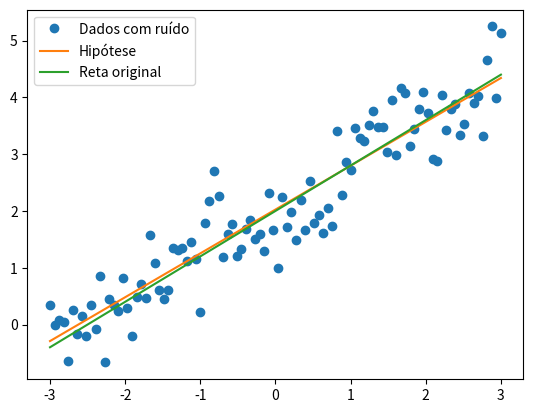

Recreate this plot in Python.
# -*- coding: utf-8 -*-
"""regressão.ipynb

Automatically generated by Colaboratory.

Original file is located at
    https://colab.research.google.com/<link-removed>
"""

import numpy as np
import matplotlib.pyplot as plt

def f_true(x):
  return 2 + 0.8 * x

# Conjunto de dados {(x,y)}
xs = np.linspace(-3, 3, 100)
ys = np.array([f_true(x) + np.random.randn()*0.5 for x in xs])

thetas = [4, 2]

# Hipotese
def h(x, theta):
  return theta[0] + theta[1] * x


# Funcao de custo
def J(theta, xs, ys):
  m = len(xs)
  soma = 0
  for i in range(m):
    custo = (h(xs[i], theta) - ys[i]) ** 2
    soma = soma + custo
  custo_total = (1 / (2 * m)) * soma
  return custo_total
    

# Derivada parcial com respeito a theta[i]
def gradient(i, theta, xs, ys):
  m = len(xs)
  grad = 0
  if i == 0:  
    for j in range(m):  
      grad = grad + (h(xs[j], theta) - ys[j])
  if i == 1:
    for j in range(m):  
      grad = grad + (h(xs[j], theta) - ys[j]) * xs[j]      
  return (1 / m) * grad

# Gradient Descent
def gradient_descent(theta, xs, ys, alpha):
  m = len(ys)
  J_passado = float('inf')
  epsilon = float('inf')
  while epsilon > 10**(-9):
    temp0 = theta[0] - alpha * gradient(0, theta, xs, ys)
    temp1 = theta[1] - alpha * gradient(1, theta, xs, ys)
    theta[0] = temp0
    theta[1] = temp1
    J_atual = J(theta, xs, ys)
    epsilon = J_passado - J_atual
    J_passado = J_atual
  return theta

'''
Plota, no mesmo grafico:

- O modelo / hipotese (reta)
- A reta original (true function)
- Os dados com ruido (xs, ys)
'''
def print_modelo(theta, xs, ys):
  h_xs = [h(x, theta) for x in xs]
  f_xs = [f_true(x) for x in xs]

  plt.plot(xs, ys, 'o', label='Dados com ruído')
  plt.plot(xs, h_xs, label='Hipótese')
  plt.plot(xs, f_xs, label='Reta original')
  plt.legend()
  plt.show()

print(gradient_descent(thetas, xs, ys, 0.0001))
print_modelo(thetas, xs, ys)